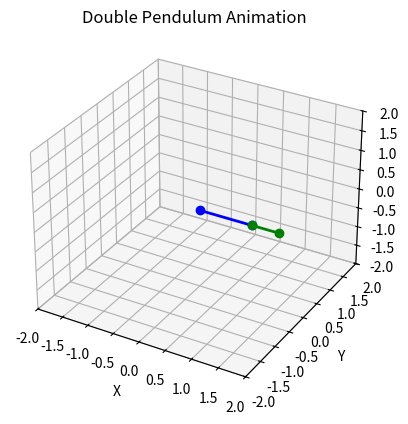

The matplotlib source for this figure:
#---------------------------Double pendullum-----------------------------------------


import numpy as np
import matplotlib.pyplot as plt
from mpl_toolkits.mplot3d import Axes3D
from scipy.integrate import solve_ivp
from matplotlib.animation import FuncAnimation

# Double pendulum parameters
L1 = 1.0 # Length of line1, from the stationary point to m1
L2 = 0.5 # Length of line2, from m1 to m2
m1 = 1.0 # The first mass
m2 = 2.0 # The second mass
g = 9.81 # Gravity of course

# Initial conditions
theta1_0 = np.pi / 2.0
theta2_0 = np.pi / 2.0
omega1_0 = 0.0
omega2_0 = 0.0
y1_0 = 0.0
y2_0 = 0.0
y3_0 = 0.0

# Time range and step size
t_start = 0.0
t_end = 10.0
dt = 0.05 #Time step
t = np.arange(t_start, t_end, dt)

# Solve the double pendulum equations of motion
def double_pendulum(t, y, L1, L2, m1, m2, g):
    theta1, omega1, theta2, omega2, y1, y2, y3 = y

    # Equations of motion
    theta1_dot = omega1
    omega1_dot = (-g * (2 * m1 + m2) * np.sin(theta1) - m2 * g * np.sin(theta1 - 2 * theta2) - 2 *
                 np.sin(theta1 - theta2) * m2 * (omega2 ** 2 * L2 + omega1 ** 2 * L1 * np.cos(theta1 - theta2))) / \
                (L1 * (2 * m1 + m2 - m2 * np.cos(2 * theta1 - 2 * theta2)))

    theta2_dot = omega2
    omega2_dot = (2 * np.sin(theta1 - theta2) * (omega1 ** 2 * L1 * (m1 + m2) + g * (m1 + m2) * np.cos(theta1) +
                                                omega2 ** 2 * L2 * m2 * np.cos(theta1 - theta2))) / \
                (L2 * (2 * m1 + m2 - m2 * np.cos(2 * theta1 - 2 * theta2)))

    y1_dot = 0.0  # Stationary point
    y2_dot = omega1 * np.sin(theta1) * L1 + omega2 * np.sin(theta2) * L2
    y3_dot = omega2 * np.sin(theta2) * L2

    return [theta1_dot, omega1_dot, theta2_dot, omega2_dot, y1_dot, y2_dot, y3_dot]

# Solve the initial value problem
sol = solve_ivp(double_pendulum, [t_start, t_end], [theta1_0, omega1_0, theta2_0, omega2_0, y1_0, y2_0, y3_0],
                args=(L1, L2, m1, m2, g), t_eval=t)

# Extract the solution
theta1, omega1, theta2, omega2, y1, y2, y3 = sol.y


# Convert to Cartesian coordinates
x1 = L1 * np.sin(theta1)
y1 = L1 * np.cos(theta1)
z1 = -L1 * np.sin(y1)

x2 = x1 + L2 * np.sin(theta2)
y2 = y1 + L2 * np.cos(theta2)
z2 = z1 - L2 * np.sin(y2)

# Create the figure and axis
fig = plt.figure()
ax = fig.add_subplot(111, projection='3d')
ax.set_xlim(-2, 2)
ax.set_ylim(-2, 2)
ax.set_zlim(-2, 2)
ax.set_xlabel('X')
ax.set_ylabel('Y')
ax.set_zlabel('Z')
ax.set_title('Double Pendulum Animation')

# Initialize the lines
line1, = ax.plot([], [], [], 'o-', color='blue', lw=2)  # Line for the first arm
line2, = ax.plot([], [], [], 'o-', color='green', lw=2)  # Line for the second arm
line_trace, = ax.plot([], [], [], color='red', lw=1)  # Line trace for m2

# Animation update function
def update_animation(i):
    # Update the lines
    line1.set_data([0, x1[i]], [0, y1[i]])
    line1.set_3d_properties([0, z1[i]])
    line2.set_data([x1[i], x2[i]], [y1[i], y2[i]])
    line2.set_3d_properties([z1[i], z2[i]])

    # Update the line trace for m2
    line_trace.set_data(x2[:i+1], y2[:i+1])
    line_trace.set_3d_properties(z2[:i+1])

    return line1, line2, line_trace

# Create the animation
animation = FuncAnimation(fig, update_animation, frames=len(t), interval=50, blit=True)

# Show the plot
plt.show()